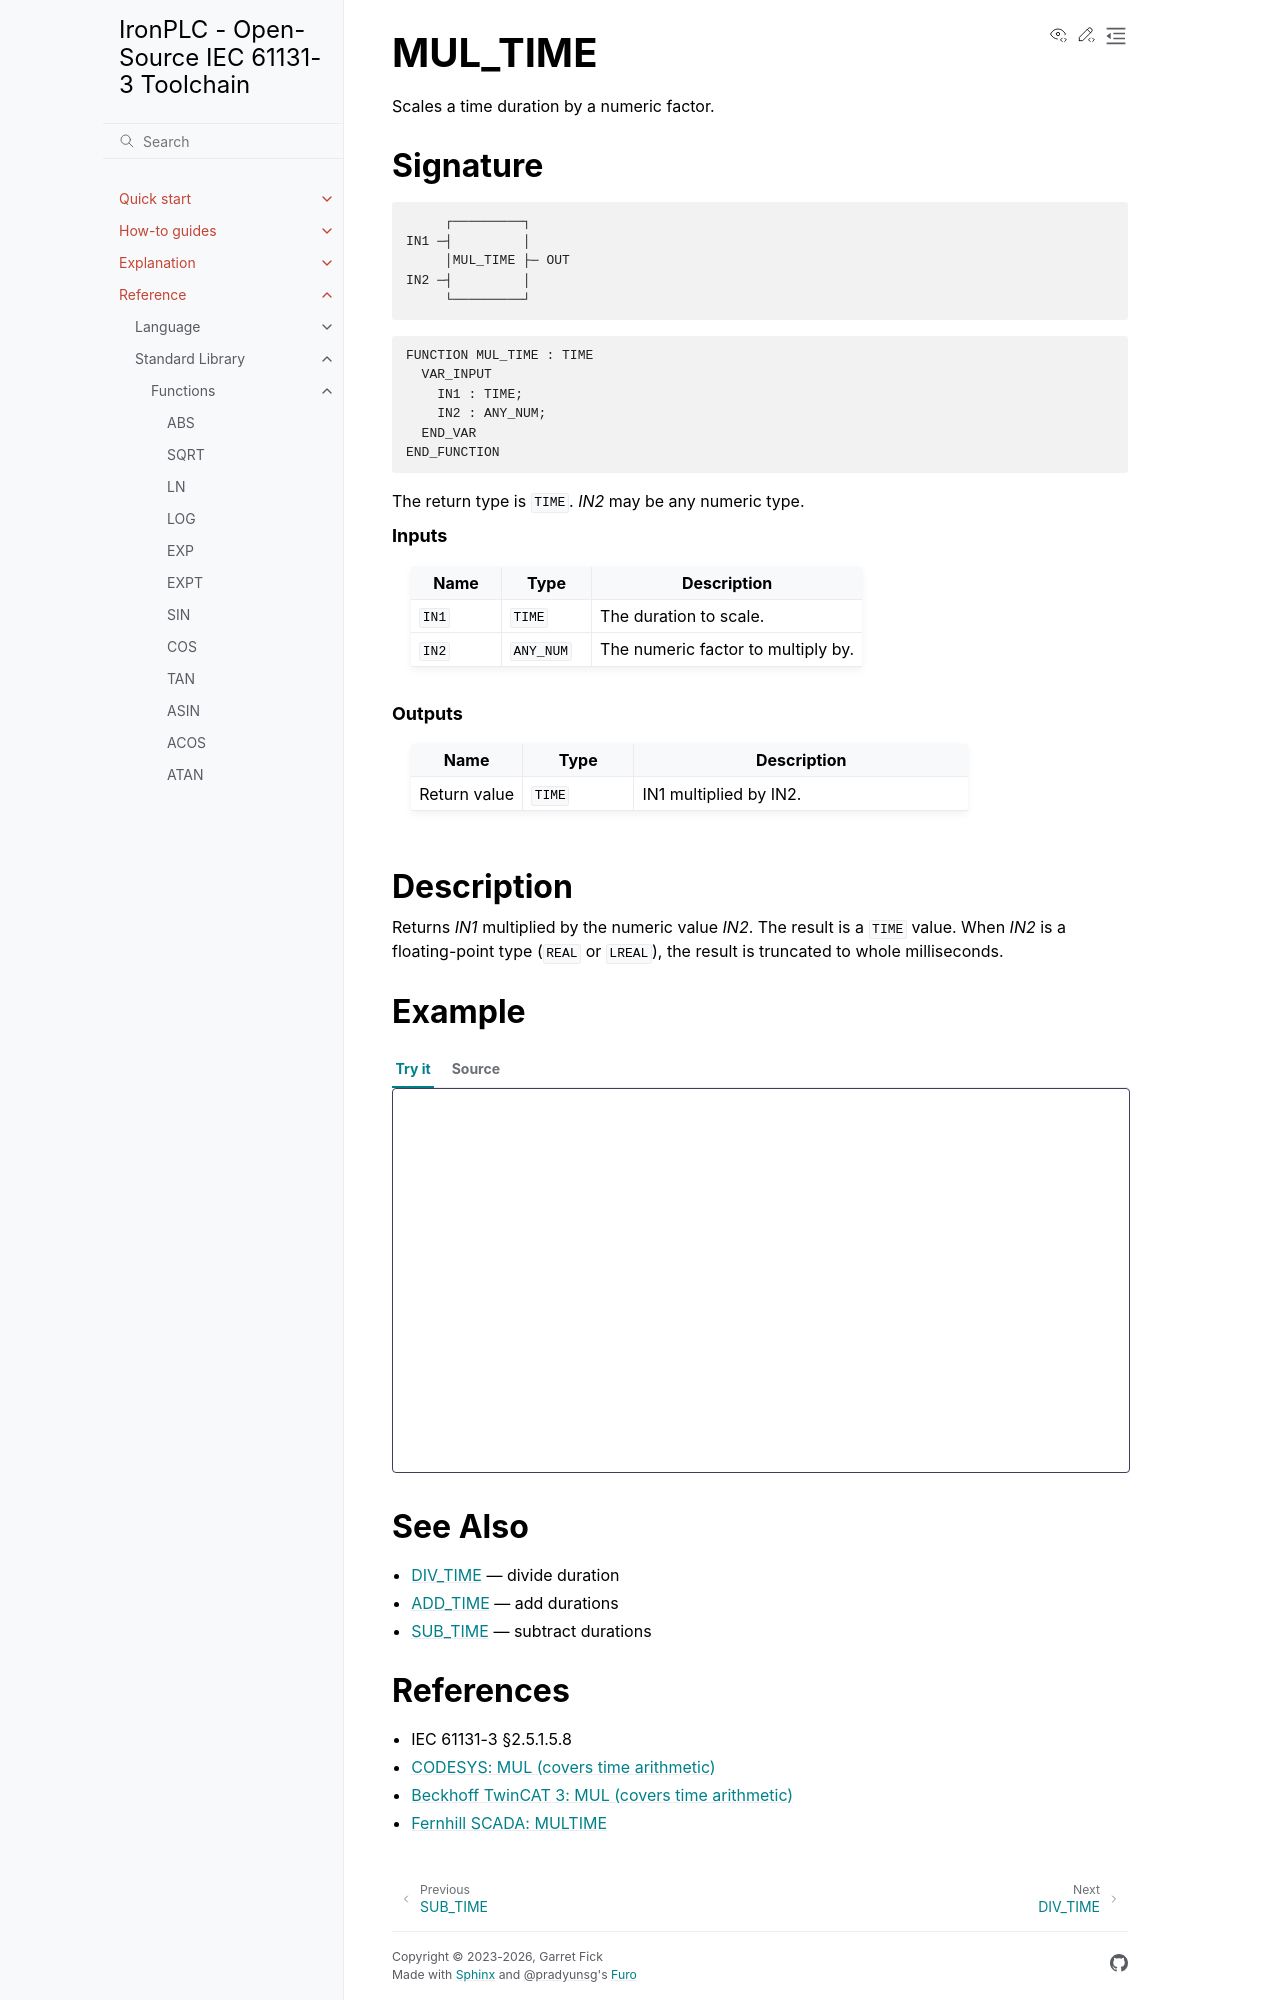

repository: ironplc/ironplc · page: reference/standard-library/functions/mul_time.html · generator: sphinx

========
MUL_TIME
========

Scales a time duration by a numeric factor.

Signature
---------

.. code-block:: text

            ┌─────────┐
       IN1 ─┤         │
            │MUL_TIME ├─ OUT
       IN2 ─┤         │
            └─────────┘

.. code-block:: text

   FUNCTION MUL_TIME : TIME
     VAR_INPUT
       IN1 : TIME;
       IN2 : ANY_NUM;
     END_VAR
   END_FUNCTION

The return type is ``TIME``. *IN2* may be any numeric type.

.. rubric:: Inputs

.. list-table::
   :header-rows: 1
   :widths: 20 20 60
   :align: left

   * - Name
     - Type
     - Description
   * - ``IN1``
     - ``TIME``
     - The duration to scale.
   * - ``IN2``
     - ``ANY_NUM``
     - The numeric factor to multiply by.

.. rubric:: Outputs

.. list-table::
   :header-rows: 1
   :widths: 20 20 60
   :align: left

   * - Name
     - Type
     - Description
   * - Return value
     - ``TIME``
     - IN1 multiplied by IN2.

Description
-----------

Returns *IN1* multiplied by the numeric value *IN2*. The result is
a ``TIME`` value. When *IN2* is a floating-point type (``REAL`` or
``LREAL``), the result is truncated to whole milliseconds.

Example
-------

.. playground-with-program::
   :vars: result : TIME;

   result := MUL_TIME(T#2s, 3);        (* result = T#6s *)

See Also
--------

* :doc:`div_time` — divide duration
* :doc:`add_time` — add durations
* :doc:`sub_time` — subtract durations

References
----------

* IEC 61131-3 §2.5.1.5.8
* `CODESYS: MUL (covers time arithmetic) <https://content.helpme-codesys.com/en/CODESYS%20Development%20System/_cds_operator_mul.html>`_
* `Beckhoff TwinCAT 3: MUL (covers time arithmetic) <https://infosys.beckhoff.com/content/1033/tc3_plc_intro/2528864651.html>`_
* `Fernhill SCADA: MULTIME <https://www.fernhillsoftware.com/help/iec-61131/common-elements/date-time-functions/time-mul.html>`_
